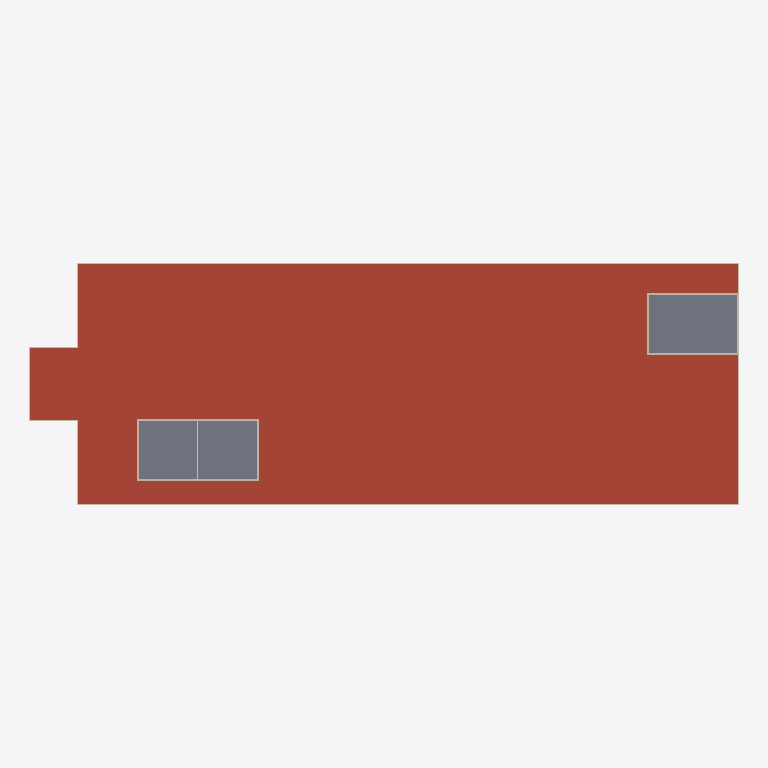
Plan cut of the same IFC building model at storey 'BuildingStorey_1000cm' (level 10.00 m, cut at 11.40 m), seen from above with north up, elements coloured by IFC class: 31 walls (beige), 20 roofs (red-brown), 3 slabs (grey). Cut surfaces are drawn darker.
Extent 118.4 m × 40.4 m × 14.9 m (x, y, z). Storeys (4): BuildingStorey_0cm at 0.00 m; BuildingStorey_500cm at 5.00 m; BuildingStorey_1000cm at 10.00 m; BuildingStorey_1400cm at 14.00 m. Elements (257): 119 IfcWall, 41 IfcWindow, 40 IfcSlab, 35 IfcDoor, 22 IfcRoof.

HEADER;
FILE_DESCRIPTION(('ViewDefinition [ReferenceView_V1.2]','RevitIdentifiers [ContentGUID: d6051267-b8d5-4e66-bf20-3b313d7bb583, VersionGUID: 1f7c10ac-b3cc-438f-a6f8-38048a8875b9, NumberOfSaves: 5]'),'2;1');
FILE_NAME('Shopping_Centre.ifc','2026-10-26T13:33:23+01:00',(''),(''),'ODA SDAI 25.12','Autodesk - Revit 26.4.0.32 (ENG) - 26.4.0.32','');
FILE_SCHEMA(('IFC4'));
ENDSEC;
DATA;
#18=IFCPROJECT('3M1H9dkDLEPhyWEp72X4fp',#6,'Project Number',$,$,'Project Name','Project Status',(#13),#42376);
#40=IFCSITE('3M1H9dkDLEPhyWEp72X4fn',#6,'Default',$,$,#39,$,$,.ELEMENT.,(51,30,23,112487),(0,-7,-37,-956022),0.0,$,$);
#22=IFCBUILDING('3M1H9dkDLEPhyWEp72X4fo',#6,'',$,$,#21,$,'',.ELEMENT.,$,$,#19);
#25=IFCBUILDINGSTOREY('3Zu5Bv0LOHrPC10026FoQQ',#6,'BuildingStorey_0cm',$,$,#24,$,'BuildingStorey_0cm',.ELEMENT.,0.0);
#29=IFCBUILDINGSTOREY('2qp2ybP1f75QZUMPWfHrEh',#6,'BuildingStorey_500cm',$,$,#28,$,'BuildingStorey_500cm',.ELEMENT.,5000.0);
#33=IFCBUILDINGSTOREY('2qp2ybP1f75QZUMPWfHrEa',#6,'BuildingStorey_1000cm',$,$,#32,$,'BuildingStorey_1000cm',.ELEMENT.,10000.0);
#37=IFCBUILDINGSTOREY('2qp2ybP1f75QZUMPWfHrEb',#6,'BuildingStorey_1400cm',$,$,#36,$,'BuildingStorey_1400cm',.ELEMENT.,14000.000000000002);
#29964=IFCROOF('2qp2ybP1f75QZUMPWfHrrU',#6,'Basic Roof:TBIM_Standing_Seam_Roof_362:326226',$,$,#29924,$,'326226',.NOTDEFINED.);
#28844=IFCROOF('2qp2ybP1f75QZUMPWfHrv6',#6,'Basic Roof:TBIM_Standing_Seam_Roof_362:325962',$,$,#28804,$,'325962',.NOTDEFINED.);
#28502=IFCROOF('2qp2ybP1f75QZUMPWfHr1L',#6,'Basic Roof:TBIM_Gallery_Skylight_44:325465',$,$,#28477,$,'325465',.NOTDEFINED.);
#29014=IFCROOF('2qp2ybP1f75QZUMPWfHrvu',#6,'Basic Roof:TBIM_Gallery_Skylight_44:326004',$,$,#28994,$,'326004',.NOTDEFINED.);
#28939=IFCROOF('2qp2ybP1f75QZUMPWfHrvj',#6,'Basic Roof:TBIM_Standing_Seam_Roof_362:325985',$,$,#28899,$,'325985',.NOTDEFINED.);
#29584=IFCROOF('2qp2ybP1f75QZUMPWfHrqA',#6,'Basic Roof:TBIM_Standing_Seam_Roof_362:326150',$,$,#29544,$,'326150',.NOTDEFINED.);
#29679=IFCROOF('2qp2ybP1f75QZUMPWfHrqL',#6,'Basic Roof:TBIM_Standing_Seam_Roof_362:326169',$,$,#29639,$,'326169',.NOTDEFINED.);
#29774=IFCROOF('2qp2ybP1f75QZUMPWfHrqW',#6,'Basic Roof:TBIM_Standing_Seam_Roof_362:326188',$,$,#29734,$,'326188',.NOTDEFINED.);
#29869=IFCROOF('2qp2ybP1f75QZUMPWfHrqp',#6,'Basic Roof:TBIM_Standing_Seam_Roof_362:326207',$,$,#29829,$,'326207',.NOTDEFINED.);
#30059=IFCROOF('2qp2ybP1f75QZUMPWfHrrn',#6,'Basic Roof:TBIM_Standing_Seam_Roof_362:326269',$,$,#30019,$,'326269',.NOTDEFINED.);
#30249=IFCROOF('2qp2ybP1f75QZUMPWfHrsl',#6,'Basic Roof:TBIM_Standing_Seam_Roof_362:326307',$,$,#30209,$,'326307',.NOTDEFINED.);
#30154=IFCROOF('2qp2ybP1f75QZUMPWfHrsS',#6,'Basic Roof:TBIM_Standing_Seam_Roof_362:326288',$,$,#30114,$,'326288',.NOTDEFINED.);
#30344=IFCROOF('2qp2ybP1f75QZUMPWfHrsw',#6,'Basic Roof:TBIM_Standing_Seam_Roof_362:326326',$,$,#30304,$,'326326',.NOTDEFINED.);
#28749=IFCROOF('2qp2ybP1f75QZUMPWfHrud',#6,'Basic Roof:TBIM_Standing_Seam_Roof_362:325931',$,$,#28710,$,'325931',.NOTDEFINED.);
#29299=IFCROOF('2qp2ybP1f75QZUMPWfHrx9',#6,'Basic Roof:TBIM_Standing_Seam_Roof_362:326085',$,$,#29259,$,'326085',.NOTDEFINED.);
#28033=IFCSLAB('2qp2ybP1f75QZUMPWfHr0w',#6,'Floor:TBIM_Hollow_Core_Floor_372:325430',$,$,#28022,#28032,'325430',.FLOOR.);
#28638=IFCROOF('2qp2ybP1f75QZUMPWfHruS',#6,'Basic Roof:TBIM_Standing_Seam_Roof_362:325904',$,$,#28582,$,'325904',.NOTDEFINED.);
#27395=IFCSLAB('2qp2ybP1f75QZUMPWfHr0F',#6,'Floor:TBIM_Hollow_Core_Floor_372:325379',$,$,#27384,#27394,'325379',.FLOOR.);
#27487=IFCSLAB('2qp2ybP1f75QZUMPWfHr06',#6,'Floor:TBIM_Hollow_Core_Floor_372:325386',$,$,#27476,#27486,'325386',.FLOOR.);
#29204=IFCROOF('2qp2ybP1f75QZUMPWfHrw_',#6,'Basic Roof:TBIM_Standing_Seam_Roof_362:326066',$,$,#29164,$,'326066',.NOTDEFINED.);
#29489=IFCROOF('2qp2ybP1f75QZUMPWfHrx$',#6,'Basic Roof:TBIM_Standing_Seam_Roof_362:326131',$,$,#29449,$,'326131',.NOTDEFINED.);
#29109=IFCROOF('2qp2ybP1f75QZUMPWfHrwJ',#6,'Basic Roof:TBIM_Standing_Seam_Roof_362:326047',$,$,#29069,$,'326047',.NOTDEFINED.);
#29394=IFCROOF('2qp2ybP1f75QZUMPWfHrxi',#6,'Basic Roof:TBIM_Standing_Seam_Roof_362:326112',$,$,#29354,$,'326112',.NOTDEFINED.);
#18254=IFCWALL('2qp2ybP1f75QZUMPWfHr8X',#6,'Basic Wall:TBIM_Ventilated_Metal_Facade_294:324909',$,$,#18212,#18216,'324909',.NOTDEFINED.);
#18436=IFCWALL('2qp2ybP1f75QZUMPWfHr99',#6,'Basic Wall:TBIM_Ventilated_Metal_Facade_294:324933',$,$,#18394,#18398,'324933',.NOTDEFINED.);
#17275=IFCWALL('2qp2ybP1f75QZUMPWfHr81',#6,'Basic Wall:TBIM_Terracotta_Rainscreen_Facade_340:324877',$,$,#17225,#17229,'324877',.NOTDEFINED.);
#15141=IFCWALL('2qp2ybP1f75QZUMPWfHrFk',#6,'Basic Wall:TBIM_Ventilated_Metal_Facade_294:324834',$,$,#15095,#15099,'324834',.NOTDEFINED.);
#18618=IFCWALL('2qp2ybP1f75QZUMPWfHr9H',#6,'Basic Wall:TBIM_Ventilated_Metal_Facade_294:324957',$,$,#18576,#18580,'324957',.NOTDEFINED.);
#17176=IFCWALL('2qp2ybP1f75QZUMPWfHr80',#6,'Basic Wall:TBIM_Terracotta_Rainscreen_Facade_340:324876',$,$,#17126,#17130,'324876',.NOTDEFINED.);
#17373=IFCWALL('2qp2ybP1f75QZUMPWfHr8e',#6,'Basic Wall:TBIM_Terracotta_Rainscreen_Facade_340:324900',$,$,#17323,#17327,'324900',.NOTDEFINED.);
#18799=IFCWALL('2qp2ybP1f75QZUMPWfHr9J',#6,'Basic Wall:TBIM_Ventilated_Metal_Facade_294:324959',$,$,#18757,#18761,'324959',.NOTDEFINED.);
#18346=IFCWALL('2qp2ybP1f75QZUMPWfHr98',#6,'Basic Wall:TBIM_Ventilated_Metal_Facade_294:324932',$,$,#18304,#18308,'324932',.NOTDEFINED.);
#18890=IFCWALL('2qp2ybP1f75QZUMPWfHr9i',#6,'Basic Wall:TBIM_Ventilated_Metal_Facade_294:324960',$,$,#18848,#18852,'324960',.NOTDEFINED.);
#18527=IFCWALL('2qp2ybP1f75QZUMPWfHr9G',#6,'Basic Wall:TBIM_Ventilated_Metal_Facade_294:324956',$,$,#18485,#18489,'324956',.NOTDEFINED.);
#14651=IFCWALL('2qp2ybP1f75QZUMPWfHrFH',#6,'Basic Wall:TBIM_Ventilated_Metal_Facade_294:324829',$,$,#14601,#14605,'324829',.NOTDEFINED.);
#15280=IFCWALL('2qp2ybP1f75QZUMPWfHrFr',#6,'Basic Wall:TBIM_Ventilated_Metal_Facade_294:324857',$,$,#15230,#15234,'324857',.NOTDEFINED.);
#14452=IFCWALL('2qp2ybP1f75QZUMPWfHrFN',#6,'Basic Wall:TBIM_Ventilated_Metal_Facade_294:324827',$,$,#14402,#14406,'324827',.NOTDEFINED.);
#14551=IFCWALL('2qp2ybP1f75QZUMPWfHrFG',#6,'Basic Wall:TBIM_Ventilated_Metal_Facade_294:324828',$,$,#14501,#14505,'324828',.NOTDEFINED.);
#15771=IFCWALL('2qp2ybP1f75QZUMPWfHrFo',#6,'Basic Wall:TBIM_Ventilated_Metal_Facade_294:324862',$,$,#15721,#15725,'324862',.NOTDEFINED.);
#16655=IFCWALL('2qp2ybP1f75QZUMPWfHr8B',#6,'Basic Wall:TBIM_Ventilated_Metal_Facade_294:324871',$,$,#16605,#16609,'324871',.NOTDEFINED.);
#17768=IFCWALL('2qp2ybP1f75QZUMPWfHr8a',#6,'Basic Wall:TBIM_Ventilated_Metal_Facade_294:324904',$,$,#17718,#17722,'324904',.NOTDEFINED.);
#18709=IFCWALL('2qp2ybP1f75QZUMPWfHr9I',#6,'Basic Wall:TBIM_Ventilated_Metal_Facade_294:324958',$,$,#18667,#18671,'324958',.NOTDEFINED.);
#15477=IFCWALL('2qp2ybP1f75QZUMPWfHrFt',#6,'Basic Wall:TBIM_Ventilated_Metal_Facade_294:324859',$,$,#15427,#15431,'324859',.NOTDEFINED.);
#15870=IFCWALL('2qp2ybP1f75QZUMPWfHrFp',#6,'Basic Wall:TBIM_Ventilated_Metal_Facade_294:324863',$,$,#15820,#15824,'324863',.NOTDEFINED.);
#16165=IFCWALL('2qp2ybP1f75QZUMPWfHr8E',#6,'Basic Wall:TBIM_Ventilated_Metal_Facade_294:324866',$,$,#16115,#16119,'324866',.NOTDEFINED.);
#16459=IFCWALL('2qp2ybP1f75QZUMPWfHr89',#6,'Basic Wall:TBIM_Ventilated_Metal_Facade_294:324869',$,$,#16409,#16413,'324869',.NOTDEFINED.);
#16753=IFCWALL('2qp2ybP1f75QZUMPWfHr84',#6,'Basic Wall:TBIM_Ventilated_Metal_Facade_294:324872',$,$,#16703,#16707,'324872',.NOTDEFINED.);
#18065=IFCWALL('2qp2ybP1f75QZUMPWfHr8d',#6,'Basic Wall:TBIM_Ventilated_Metal_Facade_294:324907',$,$,#18015,#18019,'324907',.NOTDEFINED.);
#18163=IFCWALL('2qp2ybP1f75QZUMPWfHr8W',#6,'Basic Wall:TBIM_Ventilated_Metal_Facade_294:324908',$,$,#18113,#18117,'324908',.NOTDEFINED.);
#15968=IFCWALL('2qp2ybP1f75QZUMPWfHr8C',#6,'Basic Wall:TBIM_Ventilated_Metal_Facade_294:324864',$,$,#15918,#15922,'324864',.NOTDEFINED.);
#17867=IFCWALL('2qp2ybP1f75QZUMPWfHr8b',#6,'Basic Wall:TBIM_Ventilated_Metal_Facade_294:324905',$,$,#17817,#17821,'324905',.NOTDEFINED.);
#22958=IFCWALL('2qp2ybP1f75QZUMPWfHr4D',#6,'Basic Wall:TBIM_Fire_Rated_Partition_EI60_150:325121',$,$,#22925,#22929,'325121',.NOTDEFINED.);
#14222=IFCWALL('2qp2ybP1f75QZUMPWfHrEX',#6,'Basic Wall:TBIM_Ventilated_Metal_Facade_294:324781',$,$,#14172,#14176,'324781',.NOTDEFINED.);
#14353=IFCWALL('2qp2ybP1f75QZUMPWfHrF8',#6,'Basic Wall:TBIM_Ventilated_Metal_Facade_294:324804',$,$,#14271,#14275,'324804',.NOTDEFINED.);
ENDSEC;
